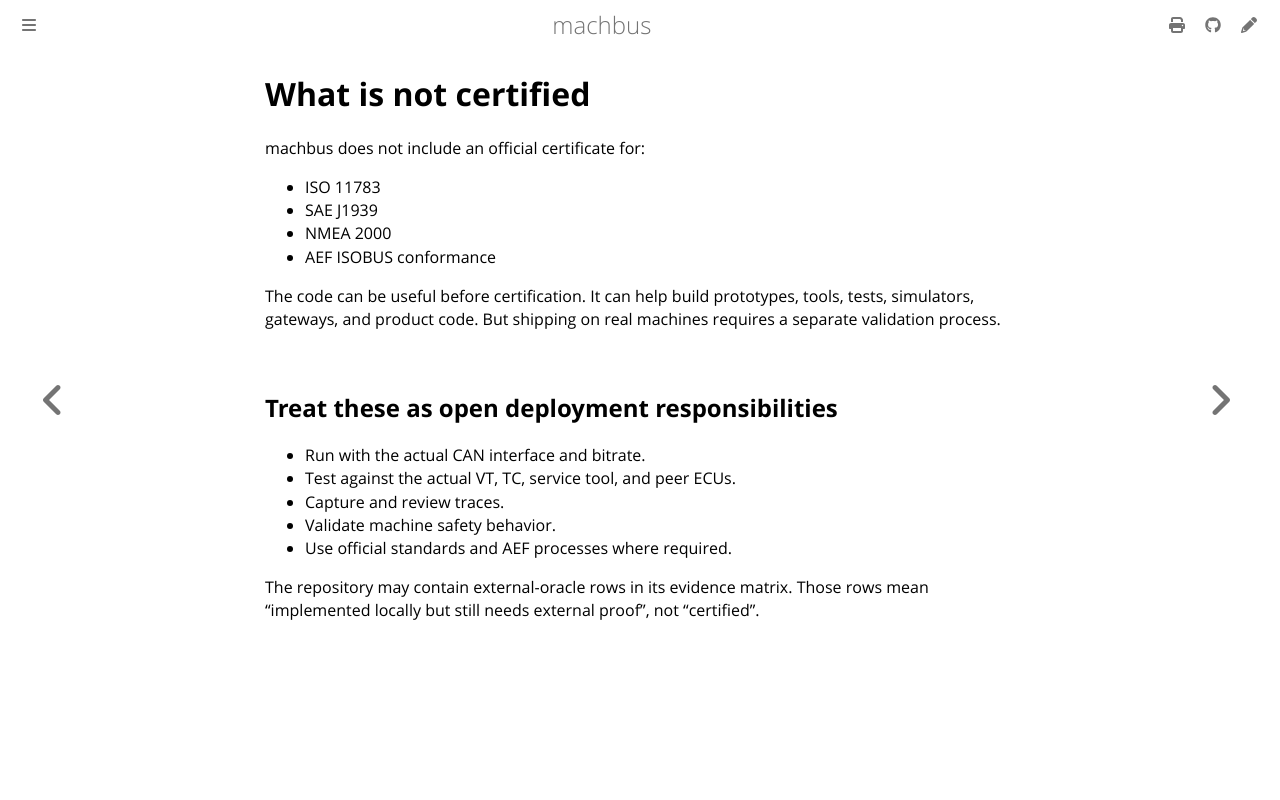

repository: robolibs/machbus · page: conformity/what-is-not-certified.html · generator: mdbook

# What is not certified

machbus does not include an official certificate for:

- ISO 11783
- SAE J1939
- NMEA 2000
- AEF ISOBUS conformance

The code can be useful before certification. It can help build prototypes,
tools, tests, simulators, gateways, and product code. But shipping on real
machines requires a separate validation process.

## Treat these as open deployment responsibilities

- Run with the actual CAN interface and bitrate.
- Test against the actual VT, TC, service tool, and peer ECUs.
- Capture and review traces.
- Validate machine safety behavior.
- Use official standards and AEF processes where required.

The repository may contain external-oracle rows in its evidence matrix. Those
rows mean “implemented locally but still needs external proof”, not “certified”.
